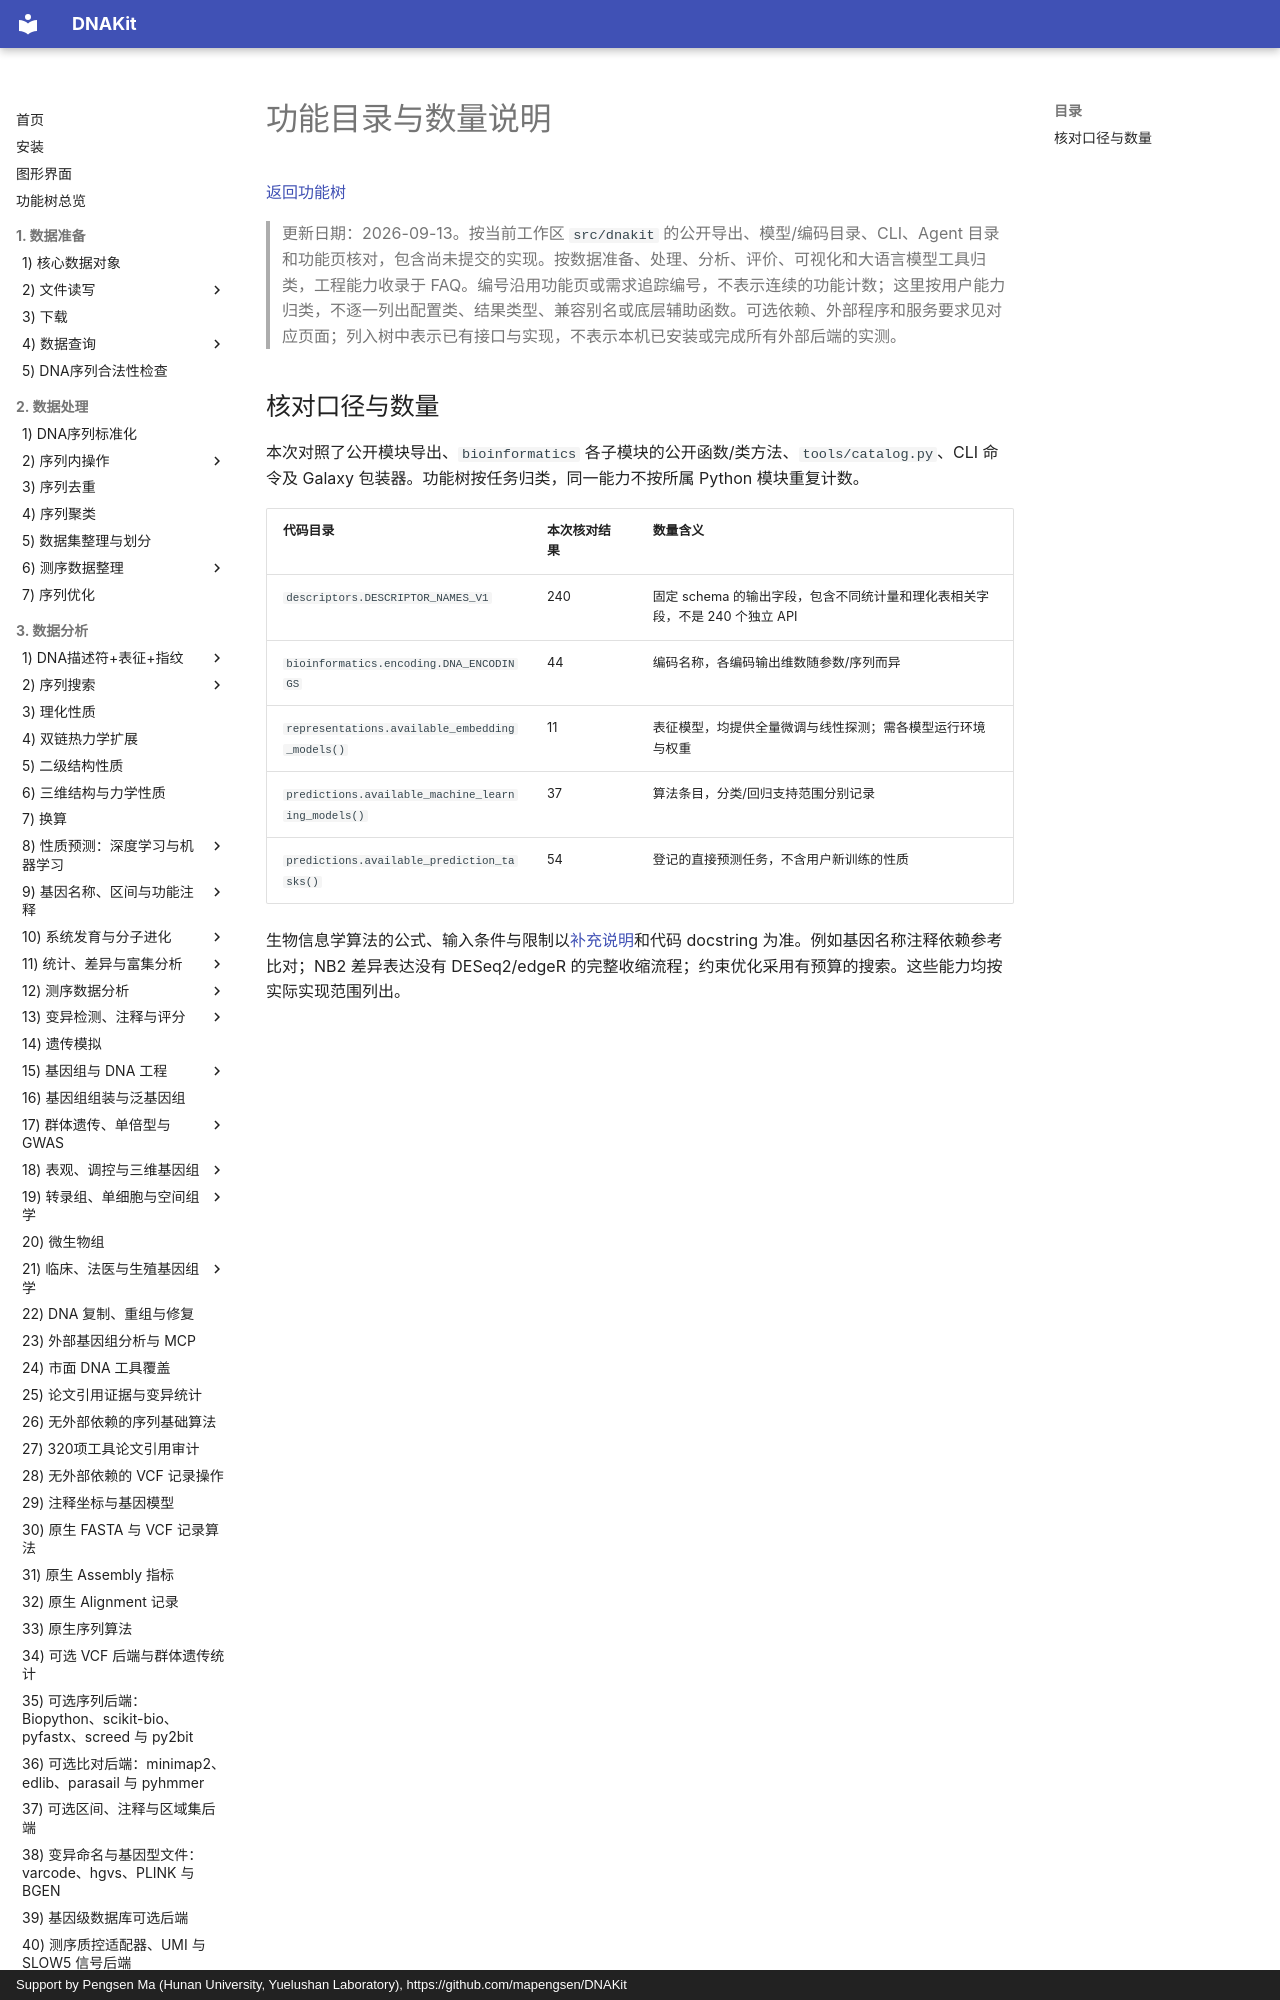

repository: mapengsen/DNAKit · page: faq/tutorial_overview/index.html · generator: mkdocs · copyright: Support by Pengsen Ma (Hunan University, Yuelushan Laboratory), https://github.com/mapengsen/DNAKit

# 功能目录与数量说明

[返回功能树](../api/features/function_tree.md)

> 更新日期：2026-09-13。按当前工作区 `src/dnakit` 的公开导出、模型/编码目录、CLI、Agent 目录和功能页核对，包含尚未提交的实现。按数据准备、处理、分析、评价、可视化和大语言模型工具归类，工程能力收录于 FAQ。编号沿用功能页或需求追踪编号，不表示连续的功能计数；这里按用户能力归类，不逐一列出配置类、结果类型、兼容别名或底层辅助函数。可选依赖、外部程序和服务要求见对应页面；列入树中表示已有接口与实现，不表示本机已安装或完成所有外部后端的实测。
